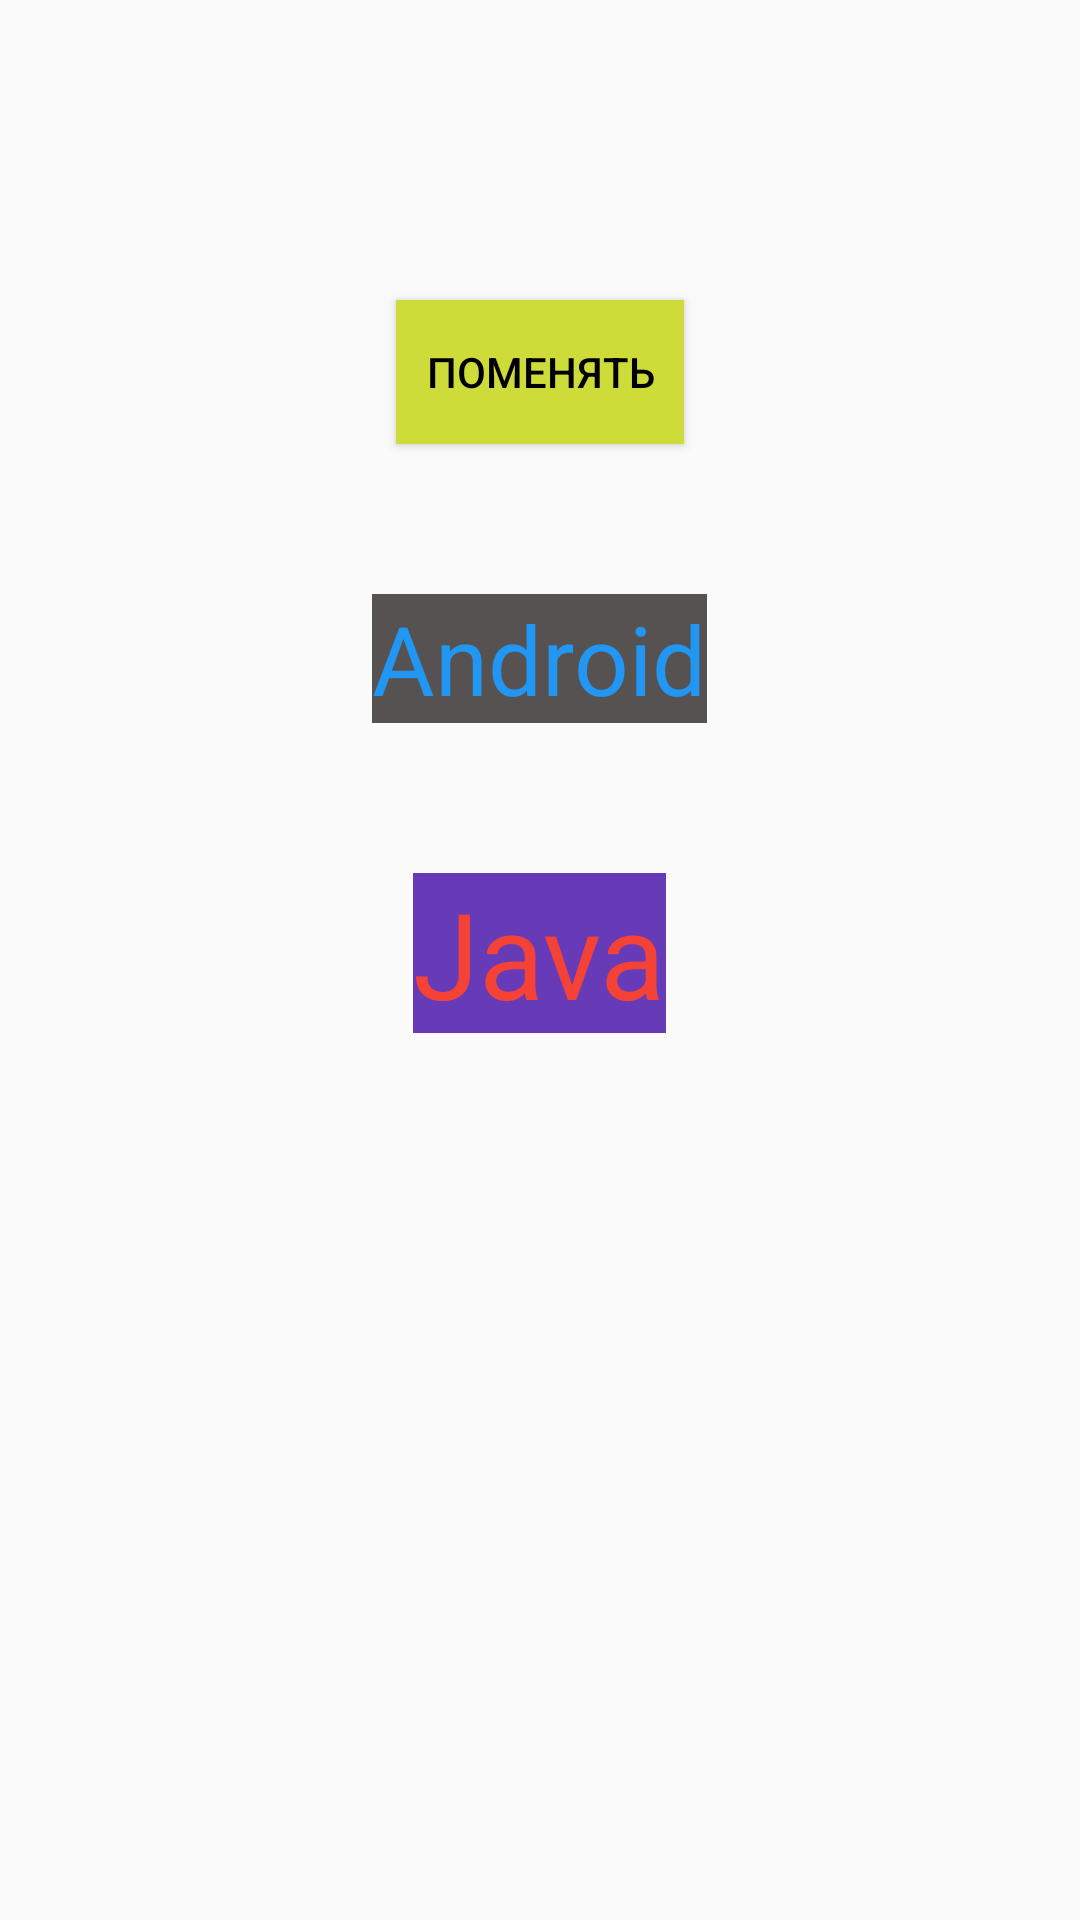

Here is an Android app screen rendered from its layout file. Give the layout XML and the strings, colors and styles it references.
<!-- AndroidManifest.xml: application theme AppTheme -->
<!-- res/layout/activity_dz1.xml -->
<?xml version="1.0" encoding="utf-8"?>
<LinearLayout xmlns:android="http://schemas.android.com/apk/res/android"
    xmlns:tools="http://schemas.android.com/tools"
    android:layout_width="match_parent"
    android:layout_height="match_parent"
    android:orientation="vertical"
    tools:context=".dz1.Dz1Activity"
    >

    <Button
        android:id="@+id/button_change"
        android:layout_width="wrap_content"
        android:layout_height="wrap_content"
        android:layout_gravity="center_horizontal"
        android:layout_marginTop="100dp"
        android:text="@string/button_change"
        android:background="@color/background_color_btn"
        android:textColor="@color/text_color_bnt"
        android:padding="10dp"/>

    <TextView
        android:id="@+id/textView1"
        android:layout_width="wrap_content"
        android:layout_height="wrap_content"
        android:textSize="32dp"
        android:layout_marginTop="50dp"
        android:text="@string/textView_1"
        android:layout_gravity="center_horizontal"
        android:textColor="@color/background_textView1"
        android:background="@color/text_color_textView1"
        android:clickable="true"
        />

    <TextView
        android:id="@+id/textView2"
        android:layout_width="wrap_content"
        android:layout_height="wrap_content"
        android:textSize="40dp"
        android:layout_marginTop="50dp"
        android:text="@string/textView_2"
        android:layout_gravity="center_horizontal"
        android:textColor="@color/background_textView2"
        android:background="@color/text_color_textView2"
        android:clickable="true"
        />
</LinearLayout>
<!-- resources referenced by this layout -->
<resources>
  <color name="background_color_btn">#CDDC39</color>
  <color name="background_textView1">#2196F3</color>
  <color name="background_textView2">#F44336</color>
  <color name="text_color_bnt">#000000</color>
  <color name="text_color_textView1">#575252</color>
  <color name="text_color_textView2">#673AB7</color>
  <string name="button_change">Поменять</string>
  <string name="textView_1">Android</string>
  <string name="textView_2">Java</string>
  <style name="AppTheme" parent="Theme.AppCompat.Light.NoActionBar">
      </style>
</resources>
